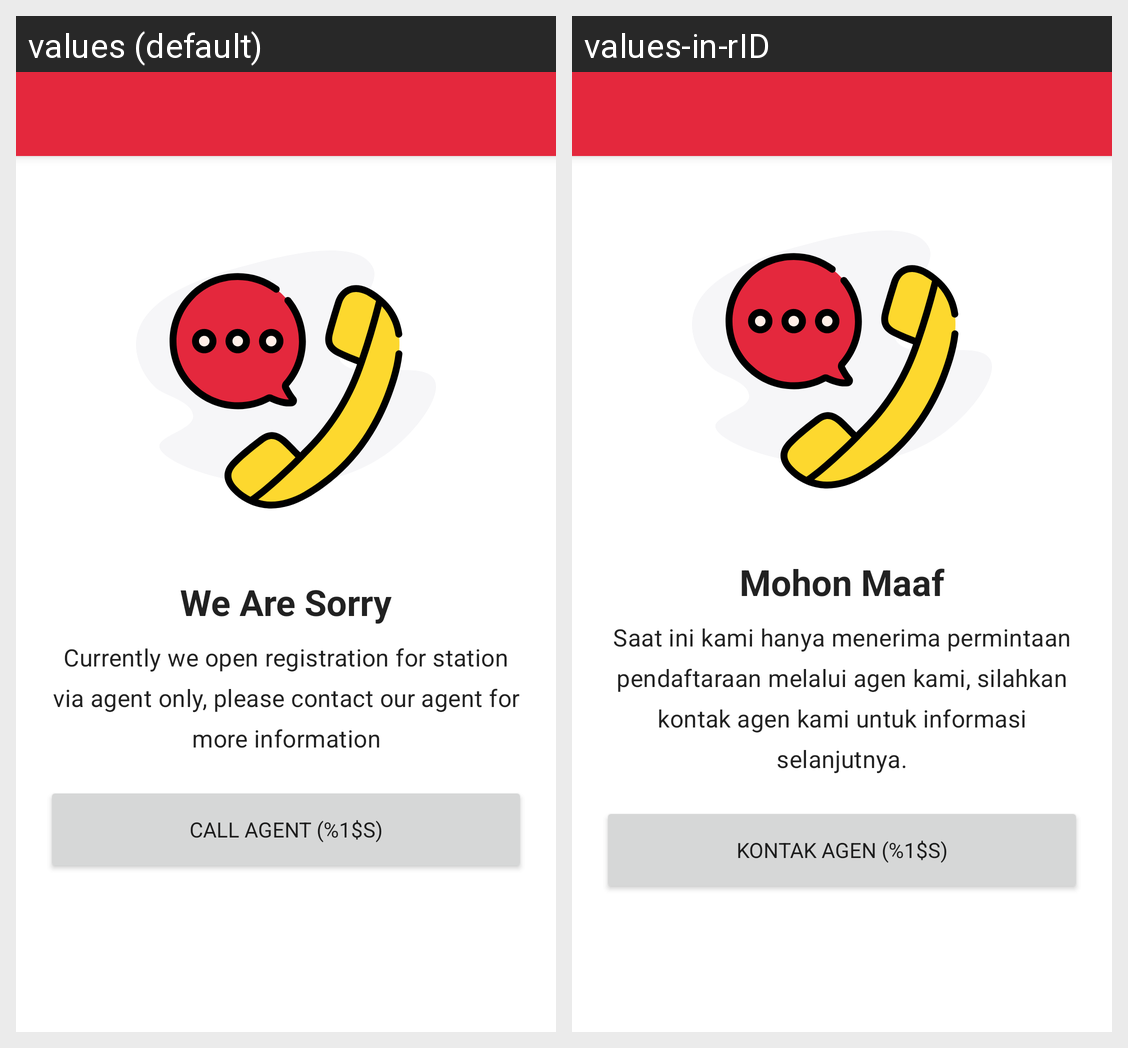

Locale-by-locale string values for the Android screen shown in this grid:
Android screen res/layout/fragment_auth_station_register_contact.xml rendered under 2 locales, left to right: values (default), values-in-rID. Device: Nexus 5 (rendered at 1080×1920; each locale shown at half size, 540×960, under a caption strip naming it); theme Theme.GetMontirMitra.
Strings drawn on this screen, with the default value and each locale's value (text and hints the layout hard-codes, and strings that could not be matched under every locale, appear in the picture but are not listed):

register_contact_title
  values: We Are Sorry
  values-in-rID: Mohon Maaf

register_contact_description
  values: Currently we open registration for station via agent only, please contact our agent for more information
  values-in-rID: Saat ini kami hanya menerima permintaan pendaftaraan melalui agen kami, silahkan kontak agen kami untuk informasi selanjutnya.

button_agent
  values: Call Agent (%1$s)
  values-in-rID: Kontak Agen (%1$s)
